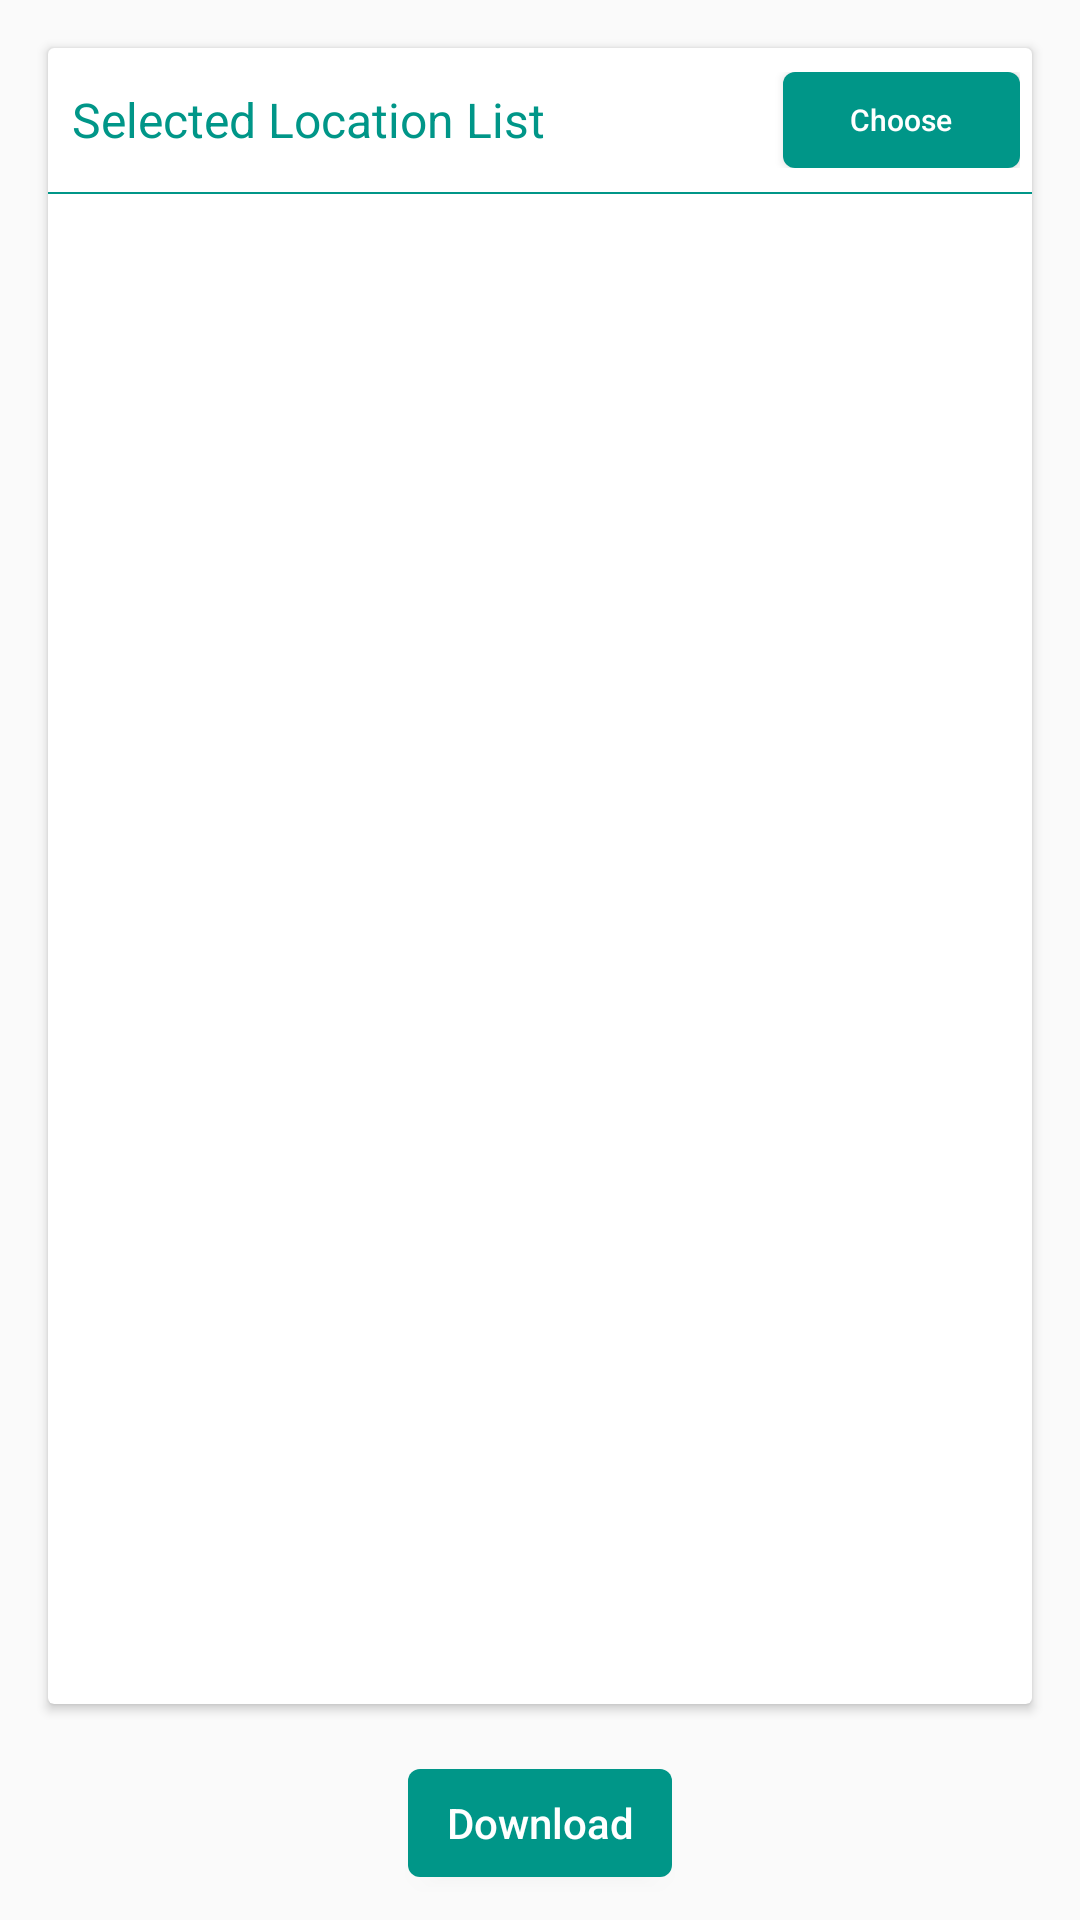

Android layout source for this screen:
<!-- AndroidManifest.xml: application theme AppTheme -->
<!-- res/layout/fragment_download_asset.xml -->
<?xml version="1.0" encoding="utf-8"?>
<LinearLayout xmlns:android="http://schemas.android.com/apk/res/android"
    xmlns:tools="http://schemas.android.com/tools"
    android:layout_width="match_parent"
    android:layout_height="match_parent"
    android:orientation="vertical"
    tools:context=".fragment.DownloadAssetFragment">

    <RelativeLayout
        android:id="@+id/select_location_layout"
        android:layout_width="wrap_content"
        android:layout_height="@dimen/dp_0"
        android:layout_weight="1.8">

        <android.support.v7.widget.CardView
            android:layout_width="match_parent"
            android:layout_height="match_parent"
            android:layout_marginLeft="@dimen/dp_16"
            android:layout_marginTop="@dimen/dp_16"
            android:layout_marginRight="@dimen/dp_16"
            android:layout_marginBottom="@dimen/dp_8">

            <LinearLayout
                android:layout_width="match_parent"
                android:layout_height="wrap_content"
                android:gravity="center"
                android:orientation="horizontal"
                android:paddingStart="@dimen/dp_8"
                android:paddingTop="@dimen/dp_8"
                android:paddingEnd="4dp"
                android:paddingBottom="4dp">

                <TextView
                    style="@style/ColorViewText"
                    android:layout_width="@dimen/dp_0"
                    android:layout_height="wrap_content"
                    android:layout_weight="1.5"
                    android:text="@string/title_selected_location_list"
                    android:textSize="16sp" />

                <Button
                    android:id="@+id/btn_choose_location"
                    style="@style/GreenButton"
                    android:layout_width="@dimen/dp_0"
                    android:layout_height="@dimen/dp_32"
                    android:layout_weight="0.5"
                    android:text="@string/btn_choose"
                    android:textAllCaps="false"
                    android:textSize="@dimen/sp_10" />
            </LinearLayout>

            <View
                android:layout_width="match_parent"
                android:layout_height="0.5dp"
                android:layout_marginTop="@dimen/dp_48"
                android:background="@color/colorPrimary" />

            <android.support.v7.widget.RecyclerView
                android:id="@+id/recycler_location"
                android:layout_width="match_parent"
                android:layout_height="wrap_content"
                android:layout_marginTop="@dimen/dp_48"
                android:overScrollMode="never"
                android:paddingLeft="@dimen/dp_8"
                android:paddingRight="@dimen/dp_8"
                android:paddingBottom="@dimen/dp_8"
                tools:listitem="@layout/selected_location_item" />
        </android.support.v7.widget.CardView>
    </RelativeLayout>

    <RelativeLayout
        android:layout_width="match_parent"
        android:layout_height="@dimen/dp_0"
        android:layout_weight="0.2"
        android:gravity="center">

        <Button
            android:id="@+id/btn_download_asset"
            style="@style/GreenButton"
            android:layout_width="wrap_content"
            android:layout_height="@dimen/dp_36"
            android:text="@string/btn_download"
            android:textAllCaps="false" />

        <Button
            android:id="@+id/btn_download_back"
            style="@style/GreenButton"
            android:layout_width="wrap_content"
            android:layout_height="@dimen/dp_36"
            android:text="@string/btn_back"
            android:textAllCaps="false"
            android:visibility="gone" />
    </RelativeLayout>
</LinearLayout>
<!-- res/layout/selected_location_item.xml (included above) -->
<?xml version="1.0" encoding="utf-8"?>
<RelativeLayout xmlns:android="http://schemas.android.com/apk/res/android"
    android:layout_width="match_parent"
    android:layout_height="@dimen/dp_40"
    android:paddingLeft="@dimen/dp_8"
    android:paddingRight="@dimen/dp_8">

    <LinearLayout
        android:layout_width="180dp"
        android:layout_height="wrap_content"
        android:layout_centerVertical="true"
        android:orientation="horizontal">


        <TextView
            android:id="@+id/txt_location_code"
            android:layout_width="wrap_content"
            android:layout_height="wrap_content"
            android:textSize="@dimen/sp_10" />

        <TextView
            android:layout_width="wrap_content"
            android:layout_height="match_parent"
            android:text="@string/txt_space"
            android:textSize="@dimen/sp_10" />

        <TextView
            android:id="@+id/txt_location_name"
            android:layout_width="wrap_content"
            android:layout_height="wrap_content"
            android:textSize="@dimen/sp_10" />
    </LinearLayout>

    <ProgressBar
        android:id="@+id/pBar_location"
        style="?android:attr/progressBarStyleHorizontal"
        android:layout_width="100dp"
        android:layout_height="wrap_content"
        android:layout_alignParentEnd="true"
        android:layout_centerVertical="true"
        android:indeterminateOnly="true" />

    <LinearLayout
        android:layout_width="wrap_content"
        android:layout_height="wrap_content"
        android:layout_alignParentEnd="true"
        android:layout_centerVertical="true"
        android:gravity="center">

        <TextView
            android:id="@+id/txt_check_location"
            android:layout_width="wrap_content"
            android:layout_height="wrap_content"
            android:layout_marginEnd="@dimen/dp_8"
            android:textSize="@dimen/sp_10" />

        <RelativeLayout
            android:layout_width="@dimen/dp_24"
            android:layout_height="@dimen/dp_24">

            <View
                android:id="@+id/view_location"
                android:layout_width="match_parent"
                android:layout_height="match_parent"
                android:background="@drawable/taken_asset_circle" />

            <TextView
                android:id="@+id/download_asset_count"
                android:layout_width="wrap_content"
                android:layout_height="wrap_content"
                android:layout_centerInParent="true"
                android:textColor="@color/colorWhite"
                android:textSize="@dimen/sp_10"
                android:textStyle="bold" />
        </RelativeLayout>
    </LinearLayout>
</RelativeLayout>
<!-- resources referenced by this layout -->
<resources>
  <color name="colorPrimary">#009688</color>
  <color name="colorWhite">#FFFFFF</color>
  <dimen name="dp_0">0dp</dimen>
  <dimen name="dp_16">16dp</dimen>
  <dimen name="dp_24">24dp</dimen>
  <dimen name="dp_32">32dp</dimen>
  <dimen name="dp_36">36dp</dimen>
  <dimen name="dp_40">40dp</dimen>
  <dimen name="dp_48">48dp</dimen>
  <dimen name="dp_8">8dp</dimen>
  <dimen name="sp_10">10sp</dimen>
  <!-- drawable taken_asset_circle (drawable) -->
  <?xml version="1.0" encoding="utf-8"?>
  <selector xmlns:android="http://schemas.android.com/apk/res/android">
  
      <item>
          <shape>
              <solid android:color="#009688" />
              <corners android:radius="360dp"/>
          </shape>
      </item>
  </selector>
  <string name="btn_back">Back</string>
  <string name="btn_choose">Choose</string>
  <string name="btn_download">Download</string>
  <string name="title_selected_location_list">Selected Location List</string>
  
  
      //error message editText
  <string name="txt_space">-</string>
  <style name="ColorViewText" parent="TextAppearance.AppCompat">
          <item name="android:textColor">@color/colorPrimary</item>
          <item name="android:textSize">14sp</item>
      </style>
  <style name="GreenButton" parent="Widget.AppCompat.Button">
          <item name="android:background">@drawable/material_button</item>
          <item name="android:textColor">@color/colorWhite</item>
      </style>
  <style name="AppTheme" parent="Theme.AppCompat.Light.DarkActionBar">
          
          <item name="colorPrimary">@color/colorPrimary</item>
          <item name="colorPrimaryDark">@color/colorPrimaryDark</item>
          <item name="colorAccent">@color/colorAccent</item>
      </style>
  <!-- drawable material_button (drawable) -->
  <?xml version="1.0" encoding="utf-8"?>
  <selector xmlns:android="http://schemas.android.com/apk/res/android">
  
      <item android:state_pressed="true">
          <shape>
              <solid android:color="@color/colorPrimary" />
              <corners android:radius="@dimen/dp_4" />
              <stroke android:width="2dp" android:color="@color/colorWhite" />
          </shape>
      </item>
      <item>
          <shape>
              <solid android:color="@color/colorPrimary" />
              <corners android:radius="@dimen/dp_4" />
          </shape>
      </item>
  </selector>
  <color name="colorPrimaryDark">#00796B</color>
  <color name="colorAccent">#80CBC4</color>
  <dimen name="dp_4">4dp</dimen>
</resources>
